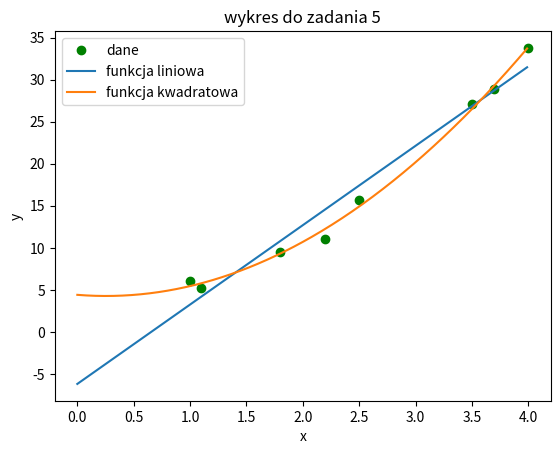

The matplotlib source for this figure:
# [redacted]
import numpy as np
import matplotlib.pyplot as plt

# Dane z zadania
x=np.array([1.0, 2.5, 3.5, 4.0, 1.1, 1.8, 2.2, 3.7], dtype=float)
y=np.array([6.008, 15.722, 27.13, 33.772, 5.257, 9.549, 11.098, 28.828], dtype=float)

func1 = np.polyfit(x,y, 1)
poly1=np.poly1d(func1)

func2 = np.polyfit(x,y, 2)
poly2=np.poly1d(func2)
xx=np.arange(0.0, 4, 0.01)


# Wykres
plt.plot(x, y,'og')
plt.plot(xx, poly1(xx), '')
plt.plot(xx, poly2(xx))
plt.xlabel('x')
plt.ylabel('y')
plt.legend(['dane', 'funkcja liniowa', 'funkcja kwadratowa'], loc='best')
plt.title('wykres do zadania 5')
plt.show()

# Funkcja kwadratowa jest lepiej dopasowana do tych danych, poniewaz punkty lepiej sie z nia pokrywaja na wykresie